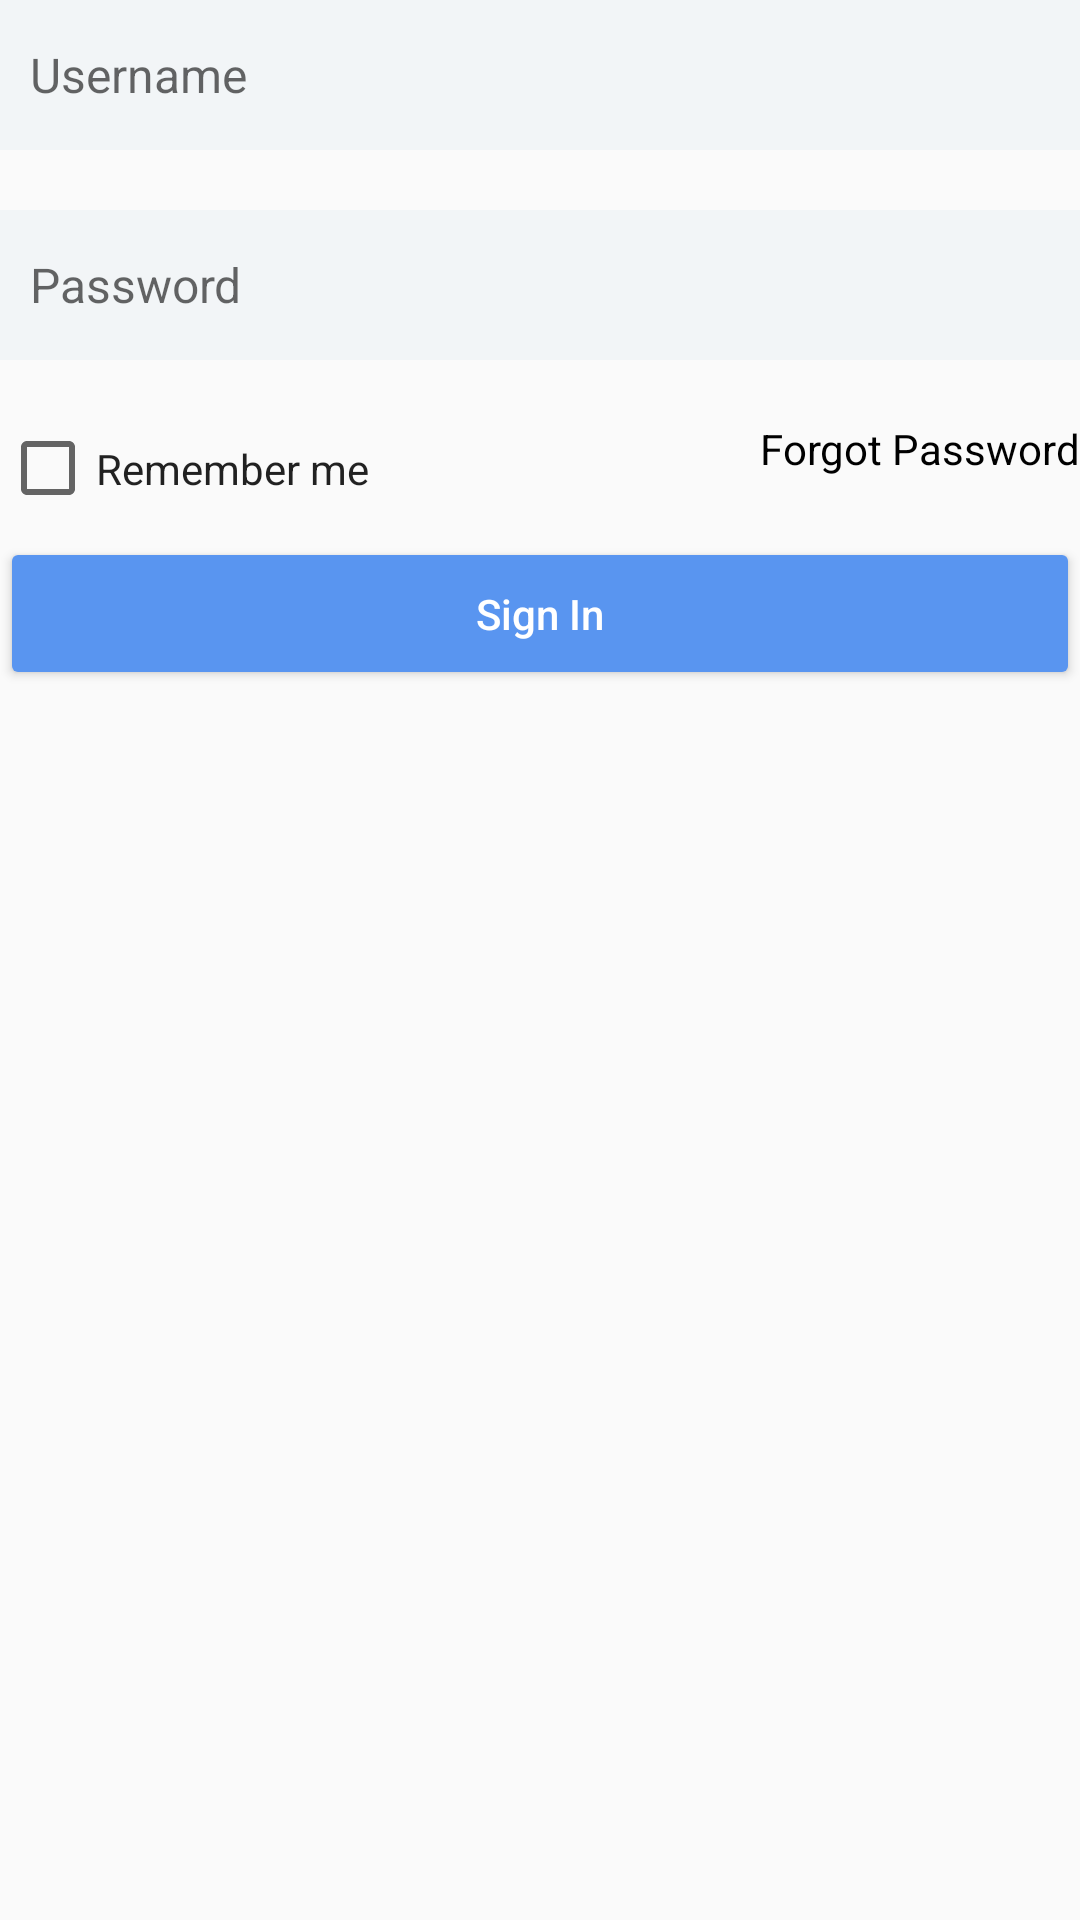

Android layout source for this screen:
<!-- AndroidManifest.xml: application theme Theme.SimpleHealth -->
<!-- res/layout/login_screen.xml -->
<?xml version="1.0" encoding="utf-8"?>
<androidx.constraintlayout.widget.ConstraintLayout xmlns:android="http://schemas.android.com/apk/res/android"
    xmlns:app="http://schemas.android.com/apk/res-auto"
    android:layout_width="match_parent"
    android:layout_height="wrap_content"
    android:animateLayoutChanges="true"
    app:layout_constraintEnd_toEndOf="parent"
    app:layout_constraintStart_toStartOf="parent"
    app:layout_constraintTop_toTopOf="parent">

    <androidx.appcompat.widget.AppCompatEditText
        android:id="@+id/usernameEt"
        android:layout_width="0dp"
        android:layout_height="@dimen/dimen_50dp"
        android:background="@color/secondaryLightColor"
        android:hint="@string/username"
        android:inputType="text"
        android:padding="@dimen/dimen_10dp"
        android:textSize="@dimen/text_size_x_small"
        app:layout_constraintEnd_toEndOf="parent"
        app:layout_constraintStart_toStartOf="parent"
        app:layout_constraintTop_toTopOf="parent" />

    <androidx.appcompat.widget.AppCompatEditText
        android:id="@+id/passwordEt"
        android:layout_width="0dp"
        android:layout_height="@dimen/dimen_50dp"
        android:layout_marginTop="@dimen/dimen_20dp"
        android:background="@color/secondaryLightColor"
        android:hint="@string/password"
        android:inputType="textPassword"
        android:padding="@dimen/dimen_10dp"
        android:textSize="@dimen/text_size_x_small"
        app:layout_constraintEnd_toEndOf="parent"
        app:layout_constraintStart_toStartOf="parent"
        app:layout_constraintTop_toBottomOf="@+id/usernameEt" />

    <androidx.appcompat.widget.AppCompatCheckBox
        android:id="@+id/remember_checkbox"
        android:layout_width="wrap_content"
        android:layout_height="wrap_content"
        android:layout_marginTop="@dimen/dimen_20dp"
        app:layout_constraintStart_toStartOf="parent"
        app:layout_constraintTop_toBottomOf="@+id/passwordEt" />

    <CheckedTextView
        android:id="@+id/remember_me_tv"
        android:layout_width="wrap_content"
        android:layout_height="wrap_content"
        android:gravity="center"
        android:text="@string/remember_me"
        app:layout_constraintBottom_toBottomOf="@+id/remember_checkbox"
        app:layout_constraintStart_toEndOf="@+id/remember_checkbox"
        app:layout_constraintTop_toTopOf="@+id/remember_checkbox" />

    <androidx.appcompat.widget.AppCompatTextView
        android:id="@+id/forgot_password_btn"
        android:layout_width="wrap_content"
        android:layout_height="wrap_content"
        android:layout_marginTop="@dimen/dimen_20dp"
        android:text="@string/forgot_password"
        android:textColor="@android:color/black"
        app:layout_constraintEnd_toEndOf="parent"
        app:layout_constraintTop_toBottomOf="@+id/passwordEt" />

    <com.google.android.material.button.MaterialButton
        android:id="@+id/sign_in_btn"
        style="@style/ButtonStyle"
        android:layout_width="0dp"
        android:layout_height="wrap_content"
        android:text="@string/sign_in"
        app:layout_constraintEnd_toEndOf="parent"
        app:layout_constraintStart_toStartOf="parent"
        app:layout_constraintTop_toBottomOf="@+id/forgot_password_btn" />


</androidx.constraintlayout.widget.ConstraintLayout>
<!-- resources referenced by this layout -->
<resources>
  <color name="secondaryLightColor">#F2F5F7</color>
  <dimen name="dimen_10dp">10dp</dimen>
  <dimen name="dimen_20dp">20dp</dimen>
  <dimen name="dimen_50dp">50dp</dimen>
  <dimen name="text_size_x_small">16sp</dimen>
  <string name="forgot_password">Forgot Password</string>
  <string name="password">Password</string>
  <string name="remember_me">Remember me</string>
  <string name="sign_in">Sign In</string>
  <string name="username">Username</string>
  <style name="ButtonStyle" parent="@style/Widget.AppCompat.Button.Colored">
          <item name="background">?android:selectableItemBackground</item>
          <item name="textAllCaps">false</item>
          <item name="textFillColor">@android:color/white</item>
          <item name="android:layout_marginTop">20dp</item>
          <item name="backgroundTint">@color/primaryColor</item>
      </style>
  <style name="Theme.SimpleHealth" parent="Theme.AppCompat.Light.DarkActionBar">
          
          <item name="colorPrimary">@color/primaryColor</item>
          <item name="colorPrimaryVariant">@color/primaryDarkColor</item>
          <item name="colorOnPrimary">@color/primaryTextColor</item>
          
          <item name="colorSecondary">@color/secondaryColor</item>
          <item name="colorSecondaryVariant">@color/secondaryDarkColor</item>
          <item name="colorOnSecondary">@color/secondaryTextColor</item>
          
          <item name="android:statusBarColor" tools:targetApi="l">?attr/colorPrimaryVariant</item>
          
      </style>
  <color name="primaryColor">#5995F0</color>
  <color name="primaryDarkColor">#002554</color>
  <color name="primaryTextColor">#ffffff</color>
  <color name="secondaryColor">#D0D7DA</color>
  <color name="secondaryDarkColor">#53585f</color>
  <color name="secondaryTextColor">#000000</color>
</resources>
